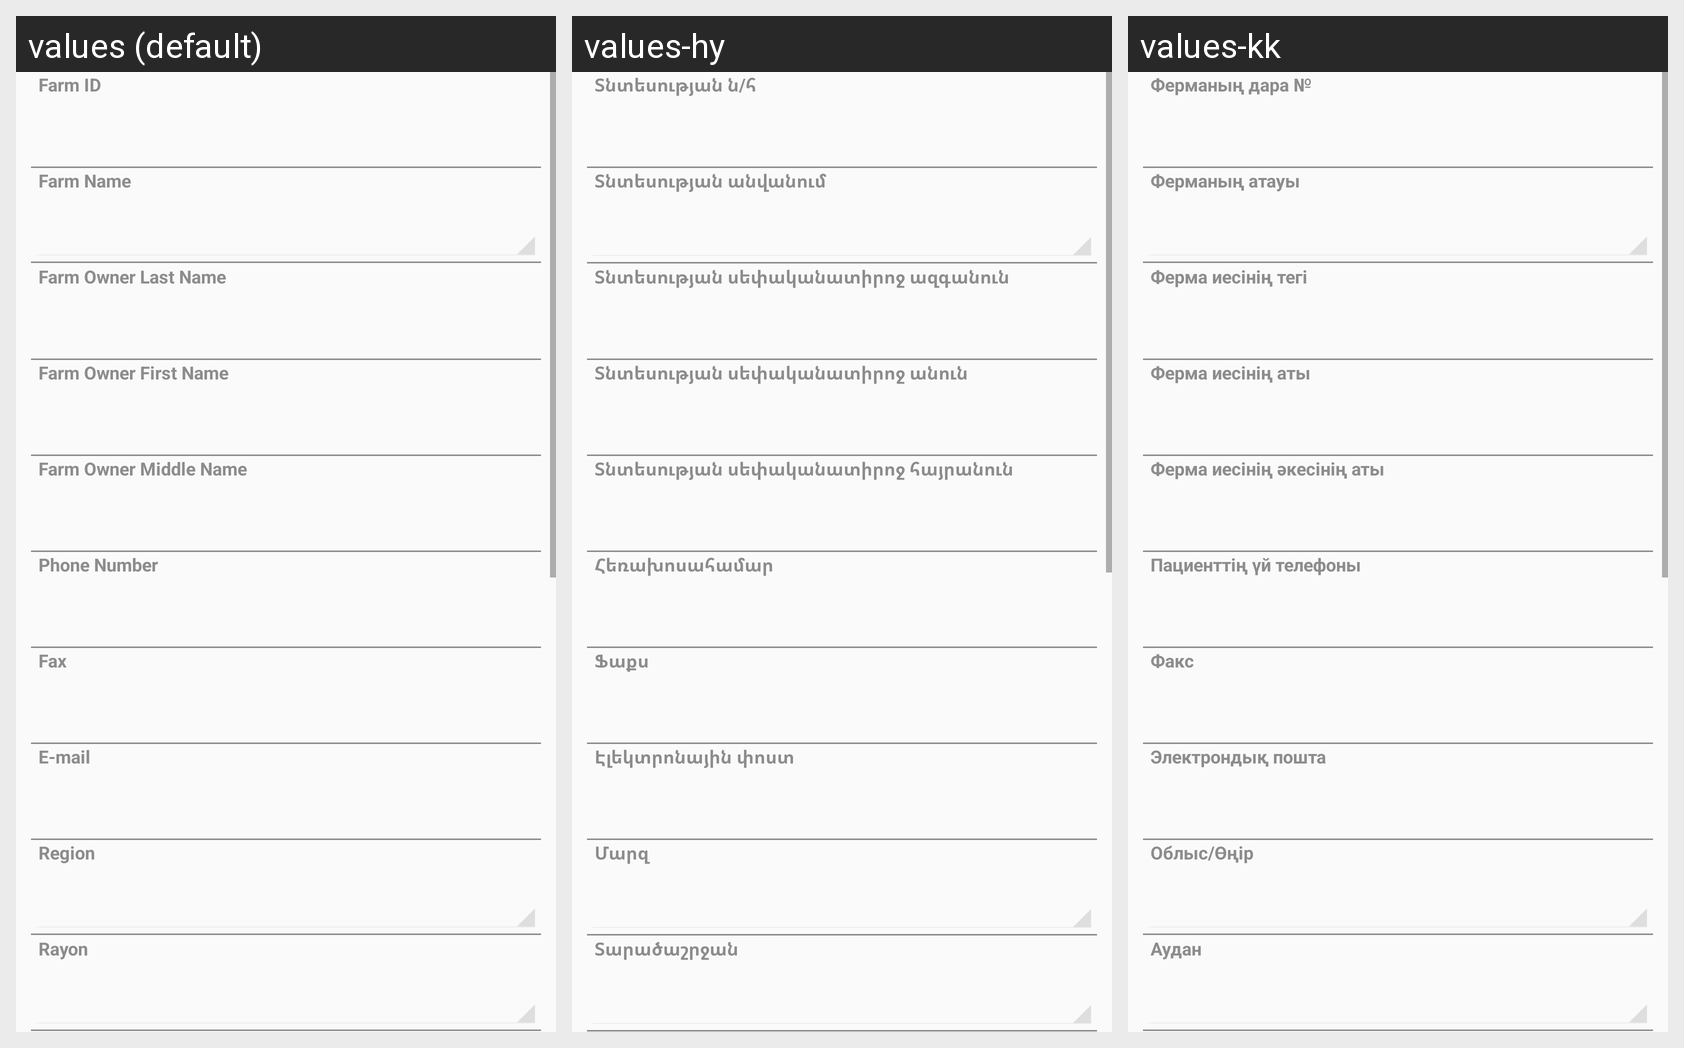

The Android screen above is rendered under several locales of the same app. Produce the string resources it draws, with the default and per-locale values.
Android screen res/layout/farm_layout.xml rendered under 3 locales, left to right: values (default), values-hy, values-kk. Device: Nexus 5 (rendered at 1080×1920; each locale shown at half size, 540×960, under a caption strip naming it); theme CustomActionBarTheme.
Other locales in the repository, not shown: values-ar, values-az, values-ka, values-ru, values-th, values-uk.
Strings drawn on this screen, with the default value and each locale's value (text and hints the layout hard-codes, and strings that could not be matched under every locale, appear in the picture but are not listed):

Farm_strFarmCode
  values: Farm ID
  values-hy: Տնտեսության ն/հ
  values-kk: Ферманың дара №

Farm_idfRootFarm
  values: Farm Name
  values-hy: Տնտեսության անվանում
  values-kk: Ферманың атауы

Farm_strOwnerLastName
  values: Farm Owner Last Name
  values-hy: Տնտեսության սեփականատիրոջ ազգանուն
  values-kk: Ферма иесінің тегі

Farm_strOwnerFirstName
  values: Farm Owner First Name
  values-hy: Տնտեսության սեփականատիրոջ անուն
  values-kk: Ферма иесінің аты

Farm_strOwnerMiddleName
  values: Farm Owner Middle Name
  values-hy: Տնտեսության սեփականատիրոջ հայրանուն
  values-kk: Ферма иесінің әкесінің аты

Farm_strPhone
  values: Phone Number
  values-hy: Հեռախոսահամար
  values-kk: Пациенттің үй телефоны

Farm_strFax
  values: Fax
  values-hy: Ֆաքս
  values-kk: Факс

Farm_strEmail
  values: E-mail
  values-hy: Էլեկտրոնային փոստ
  values-kk: Электрондық пошта

Farm_idfsRegion
  values: Region
  values-hy: Մարզ
  values-kk: Облыс/Өңір

Farm_idfsRayon
  values: Rayon
  values-hy: Տարածաշրջան
  values-kk: Аудан
